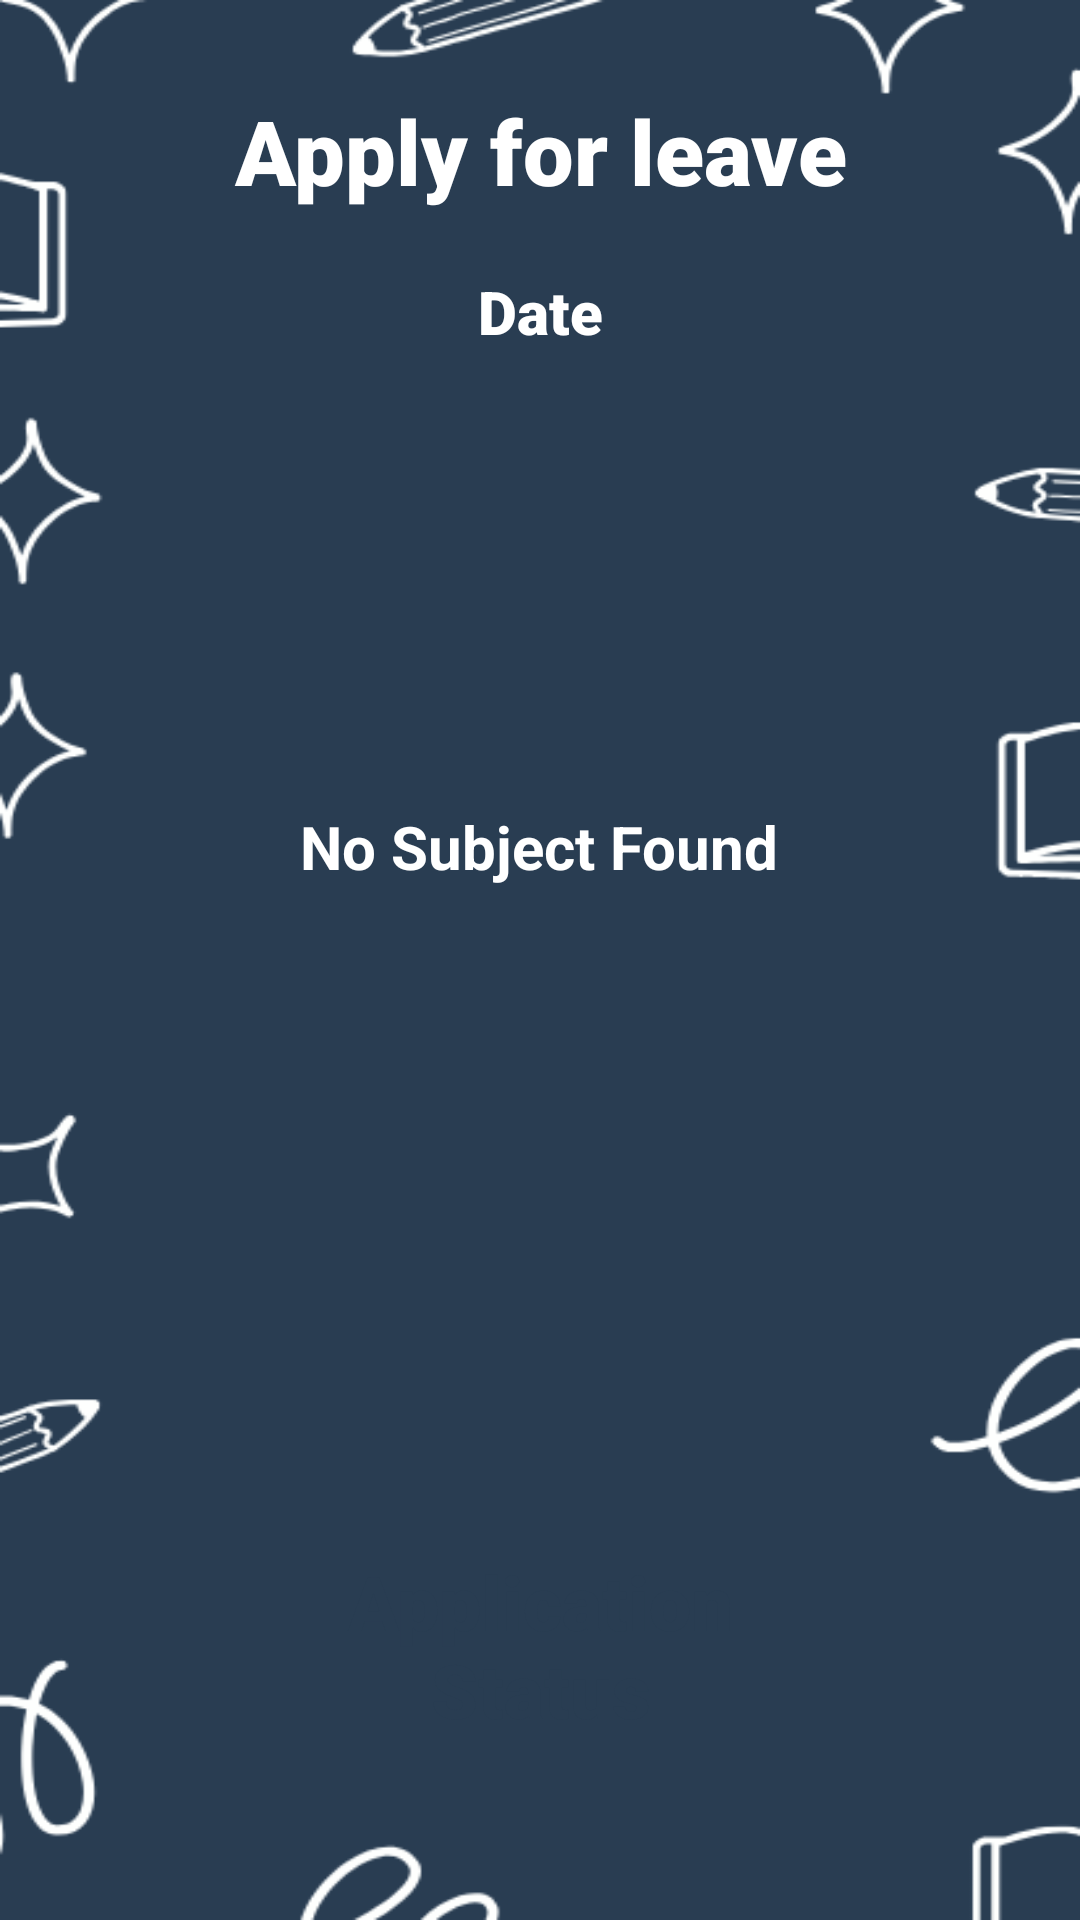

This screen was rendered from an Android layout file. Write that file and the resources it references.
<!-- AndroidManifest.xml: application theme Theme.EasyAttend -->
<!-- res/layout/fragment_approval.xml -->
<?xml version="1.0" encoding="utf-8"?>
<RelativeLayout xmlns:android="http://schemas.android.com/apk/res/android"
    xmlns:tools="http://schemas.android.com/tools"
    android:layout_width="match_parent"
    android:layout_height="match_parent"
    android:background="@drawable/background_s"
    android:scrollbars="none"
    tools:context=".student.fragments.ApprovalFragment">

    <androidx.appcompat.widget.LinearLayoutCompat
        android:layout_above="@+id/tvApplicationStatus"
        android:layout_width="match_parent"
        android:layout_height="wrap_content"
        android:orientation="vertical">

        <TextView
            android:layout_width="match_parent"
            android:layout_height="wrap_content"
            android:layout_marginTop="30dp"
            android:fontFamily="sans-serif-black"
            android:gravity="center"
            android:text="Apply for leave"
            android:textColor="@color/white"
            android:textSize="30dp"
            android:textStyle="bold" />

        <TextView
            android:id="@+id/tvDate"
            android:layout_width="match_parent"
            android:layout_height="wrap_content"
            android:layout_marginTop="20dp"
            android:fontFamily="sans-serif-black"
            android:gravity="center"
            android:text="Date"
            android:textColor="@color/white"
            android:textSize="20dp"
            android:textStyle="bold" />

        <RelativeLayout
            android:layout_width="match_parent"
            android:layout_height="match_parent"
            android:layout_marginBottom="10dp">

            <androidx.recyclerview.widget.RecyclerView
                android:id="@+id/rvSubjects"
                android:layout_width="match_parent"
                android:layout_height="match_parent"
                android:layout_marginHorizontal="20dp"
                android:layout_marginTop="20dp" />

            <TextView
                android:id="@+id/tvNoSubjectFound"
                android:layout_width="wrap_content"
                android:layout_height="wrap_content"
                android:layout_centerInParent="true"
                android:layout_marginVertical="10dp"
                android:text="No Subject Found"
                android:textColor="@color/white"
                android:textSize="20sp"
                android:textStyle="bold" />

        </RelativeLayout>

    </androidx.appcompat.widget.LinearLayoutCompat>

    <TextView
        android:id="@+id/tvApplicationStatus"
        android:layout_width="match_parent"
        android:layout_height="wrap_content"
        android:layout_marginHorizontal="40dp"
        android:layout_marginVertical="10dp"
        android:layout_alignParentBottom="true"
        android:background="@drawable/bg_corners"
        android:fontFamily="sans-serif-black"
        android:gravity="center"
        android:padding="50dp"
        android:text="Application Status"
        android:textColor="@color/main"
        android:textSize="25sp"
        android:textStyle="bold" />

</RelativeLayout>
<!-- resources referenced by this layout -->
<resources>
  <color name="main">#293D52</color>
  <color name="white">#FFFFFFFF</color>
  <!-- drawable background_s: png bitmap (drawable, 27640 bytes) -->
  <style name="Theme.EasyAttend" parent="Base.Theme.EasyAttend" />
  <style name="Base.Theme.EasyAttend" parent="Theme.Material3.DayNight.NoActionBar">
          
          
      </style>
</resources>
